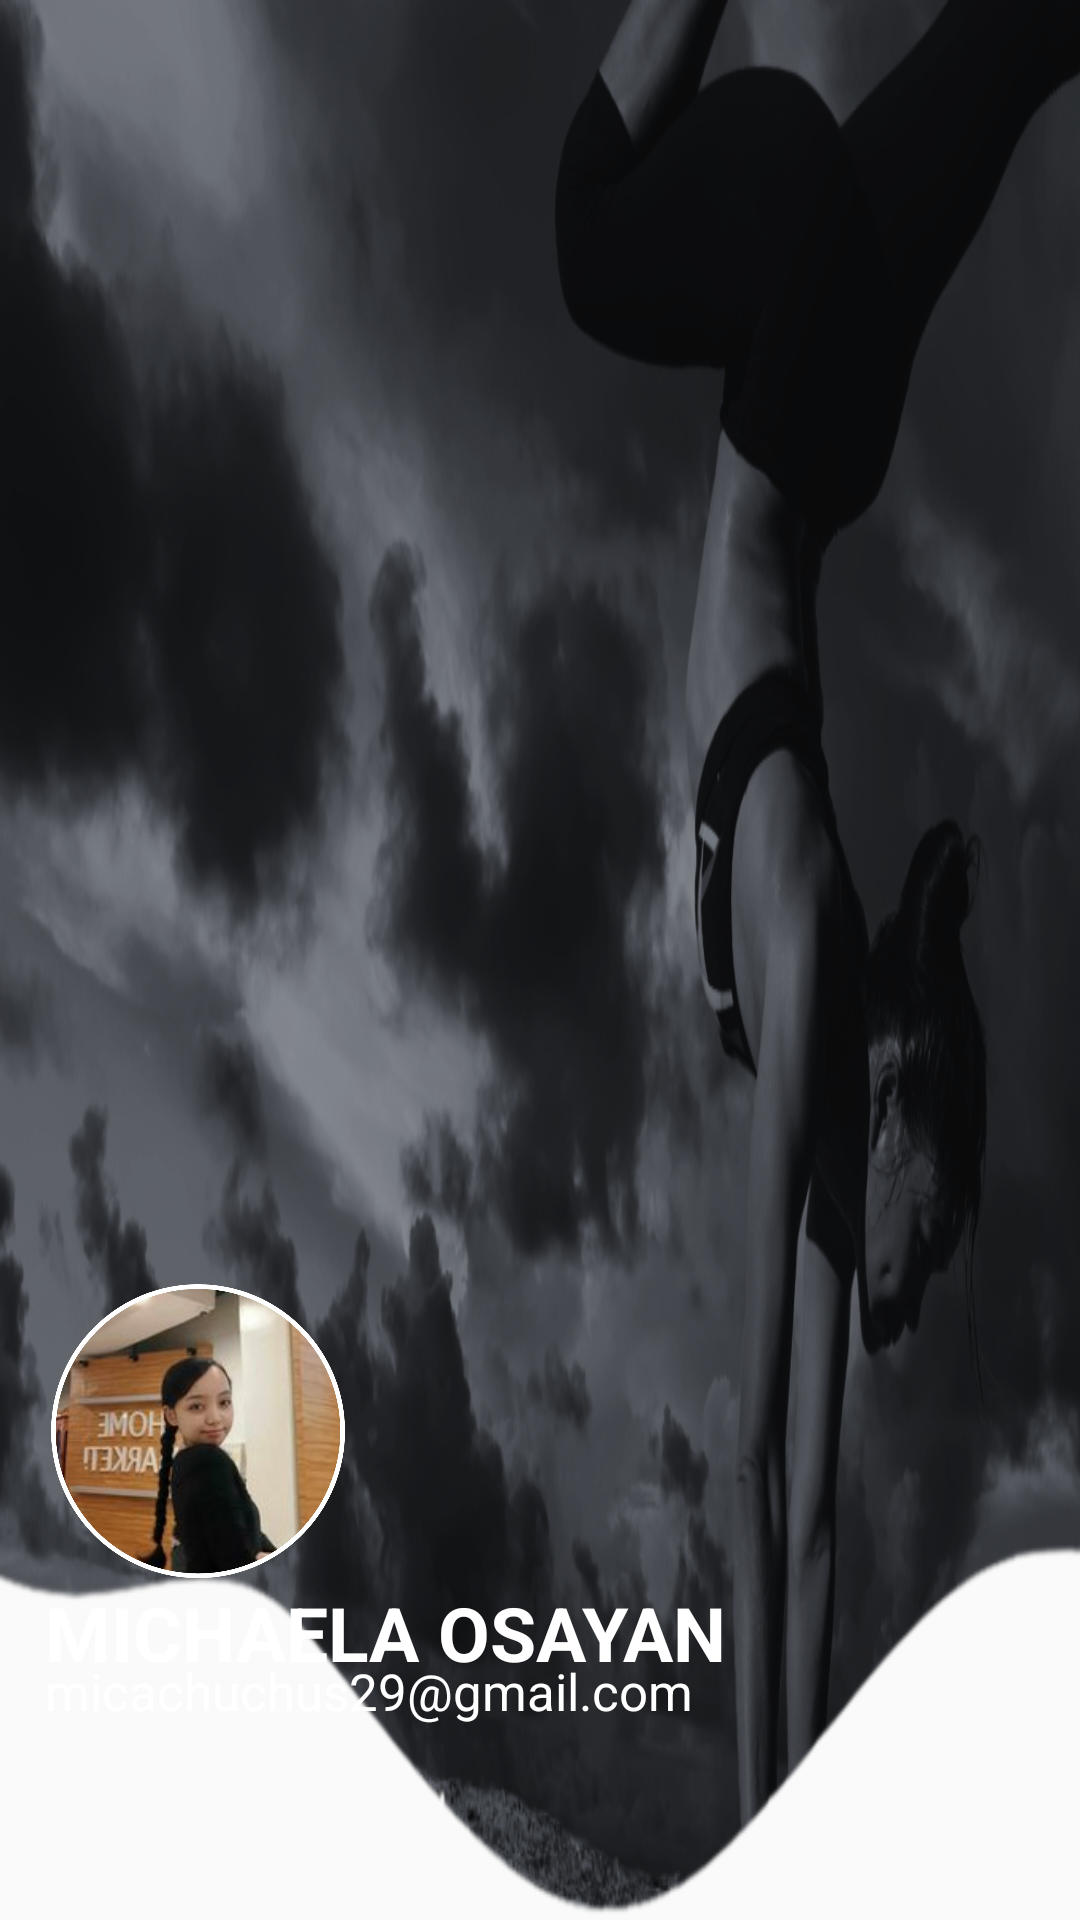

Produce the Android XML layout that renders to this screen, including the resource entries it uses.
<!-- AndroidManifest.xml: application theme Theme.BoltFit_FitnessApp -->
<!-- res/layout/header.xml -->
<?xml version="1.0" encoding="utf-8"?>
<LinearLayout xmlns:android="http://schemas.android.com/apk/res/android"
    xmlns:app="http://schemas.android.com/apk/res-auto"
    android:id="@+id/header"
    android:layout_width="match_parent"
    android:layout_height="250dp"
    android:background="@drawable/header"
    android:gravity="bottom"
    android:orientation="vertical">


    <ImageView
        android:id="@+id/imageView7"
        android:layout_width="100dp"
        android:layout_height="100dp"
        android:layout_marginStart="15dp"
        app:srcCompat="@drawable/me" />

    <RelativeLayout
        android:layout_width="wrap_content"
        android:layout_height="wrap_content">

        <TextView
            android:id="@+id/nameText1"
            android:layout_width="wrap_content"
            android:layout_height="wrap_content"
            android:layout_marginStart="15sp"
            android:text="@string/michaela_osayan"
            android:textColor="@color/white"
            android:textSize="25sp"
            android:textStyle="bold" />

        <TextView
            android:id="@+id/emailText1"
            android:layout_width="wrap_content"
            android:layout_height="wrap_content"
            android:layout_marginStart="15sp"
            android:layout_marginTop="25dp"
            android:layout_marginBottom="65dp"
            android:text="@string/micachuchus29_gmail_com"
            android:textColor="@color/white"
            android:textSize="17sp" />

    </RelativeLayout>


</LinearLayout>
<!-- resources referenced by this layout -->
<resources>
  <!-- drawable header: png bitmap (drawable, 509164 bytes) -->
  <!-- drawable me: png bitmap (drawable, 688404 bytes) -->
  <string name="micachuchus29_gmail_com">micachuchus29@gmail.com</string>
  <string name="michaela_osayan">MICHAELA OSAYAN</string>
  <style name="Theme.BoltFit_FitnessApp" parent="Base.Theme.BoltFit_FitnessApp" />
  <style name="Base.Theme.BoltFit_FitnessApp" parent="Theme.AppCompat.Light.NoActionBar">
          
          
      </style>
  <!-- not gathered from this repository: default colours our renderer supplied (Android Studio template values) -->
  <color name="white">#FFFFFFFF</color>
</resources>
